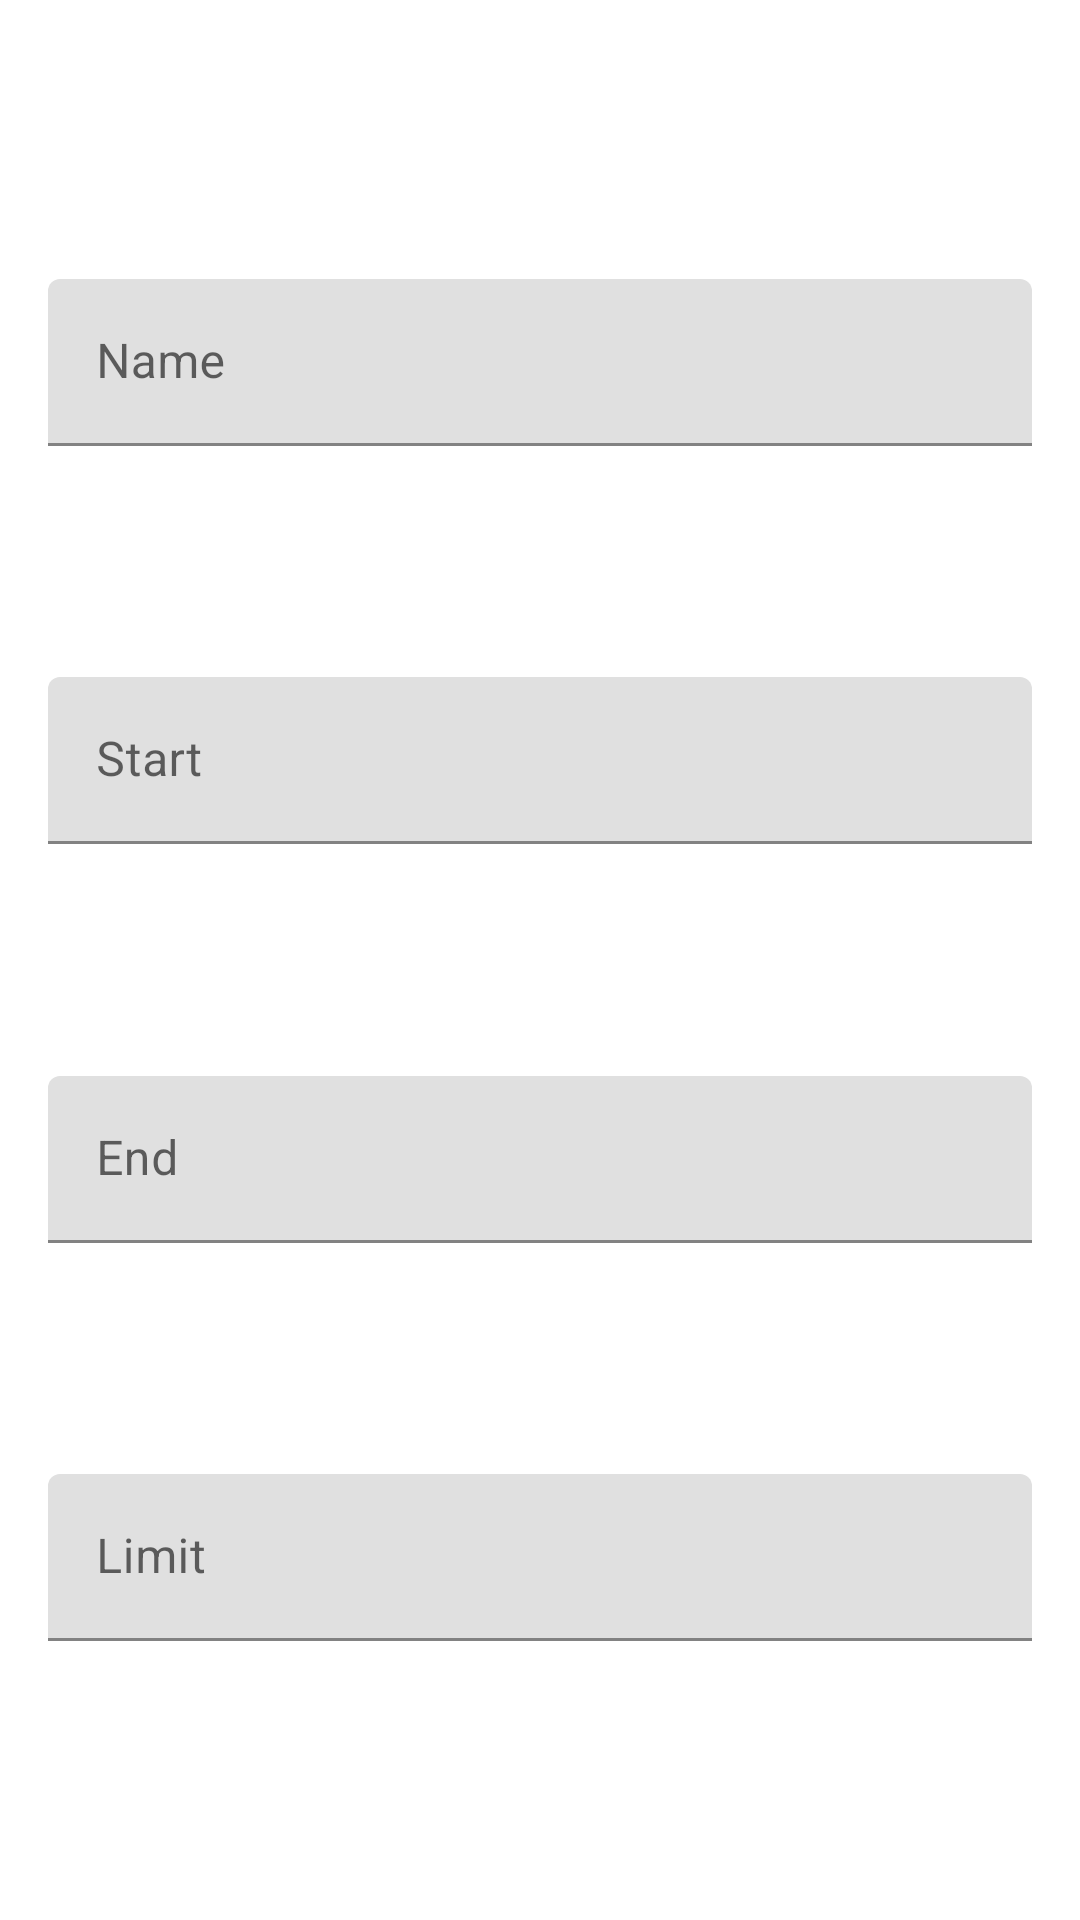

Write the Android layout XML for this screen, with the resource values it uses.
<!-- AndroidManifest.xml: application theme AppTheme -->
<!-- res/layout/dialog_input_limit.xml -->
<?xml version="1.0" encoding="utf-8"?>
<androidx.constraintlayout.widget.ConstraintLayout xmlns:android="http://schemas.android.com/apk/res/android"
    android:layout_width="match_parent"
    android:layout_height="match_parent"
    android:padding="16dp"
    xmlns:app="http://schemas.android.com/apk/res-auto">

    <com.google.android.material.textfield.TextInputLayout
        android:id="@+id/name_til"
        android:layout_width="match_parent"
        android:layout_height="wrap_content"
        app:layout_constraintTop_toTopOf="parent"
        app:layout_constraintBottom_toTopOf="@id/start_til"
        app:layout_constraintStart_toStartOf="parent"
        app:layout_constraintEnd_toEndOf="parent"
        >

        <com.google.android.material.textfield.TextInputEditText
            android:id="@+id/name_tiet"
            android:layout_width="match_parent"
            android:layout_height="wrap_content"
            android:hint="Name" />

    </com.google.android.material.textfield.TextInputLayout>

    <com.google.android.material.textfield.TextInputLayout
        android:id="@+id/start_til"
        android:layout_width="match_parent"
        android:layout_height="wrap_content"
        app:layout_constraintTop_toBottomOf="@id/name_til"
        app:layout_constraintBottom_toTopOf="@id/end_til"
        app:layout_constraintStart_toStartOf="parent"
        app:layout_constraintEnd_toEndOf="parent">

        <com.google.android.material.textfield.TextInputEditText
            android:id="@+id/start_tiet"
            android:layout_width="match_parent"
            android:layout_height="wrap_content"
            android:inputType="date"
            android:hint="Start" />
    </com.google.android.material.textfield.TextInputLayout>

    <com.google.android.material.textfield.TextInputLayout
        android:id="@+id/end_til"
        android:layout_width="match_parent"
        android:layout_height="wrap_content"
        app:layout_constraintTop_toBottomOf="@id/start_til"
        app:layout_constraintBottom_toTopOf="@id/limit_til"
        app:layout_constraintStart_toStartOf="parent"
        app:layout_constraintEnd_toEndOf="parent">

        <com.google.android.material.textfield.TextInputEditText
            android:id="@+id/end_tiet"
            android:layout_width="match_parent"
            android:layout_height="wrap_content"
            android:inputType="date"
            android:hint="End" />
    </com.google.android.material.textfield.TextInputLayout>

    <com.google.android.material.textfield.TextInputLayout
        android:id="@+id/limit_til"
        android:layout_width="match_parent"
        android:layout_height="wrap_content"
        app:layout_constraintTop_toBottomOf="@id/end_til"
        app:layout_constraintBottom_toBottomOf="parent"
        app:layout_constraintStart_toStartOf="parent"
        app:layout_constraintEnd_toEndOf="parent"
        >

        <com.google.android.material.textfield.TextInputEditText
            android:id="@+id/limit_tiet"
            android:layout_width="match_parent"
            android:layout_height="wrap_content"
            android:inputType="numberDecimal"
            android:hint="Limit" />
    </com.google.android.material.textfield.TextInputLayout>

</androidx.constraintlayout.widget.ConstraintLayout>
<!-- resources referenced by this layout -->
<resources>
  <style name="AppTheme" parent="Theme.MaterialComponents.DayNight">
          
          <item name="colorPrimary">@color/colorPrimary</item>
          <item name="colorPrimaryDark">@color/colorPrimaryDark</item>
          <item name="colorAccent">@color/colorAccent</item>
      </style>
  <!-- not gathered from this repository: default colours our renderer supplied (Android Studio template values) -->
  <color name="colorPrimary">#FF6200EE</color>
  <color name="colorPrimaryDark">#FF3700B3</color>
  <color name="colorAccent">#FF03DAC5</color>
</resources>
